The GitHub repository Smitha-anil/Retinal-OCT-Images contains a labelled image folder "OCT2017" with 2 categories: CNV, normal. Examples follow, each with its label.

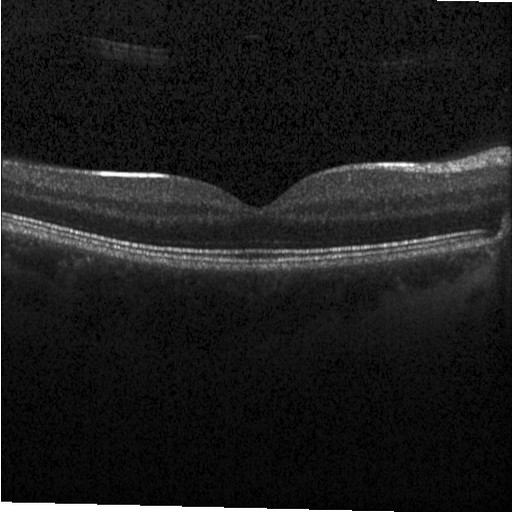
Label: normal

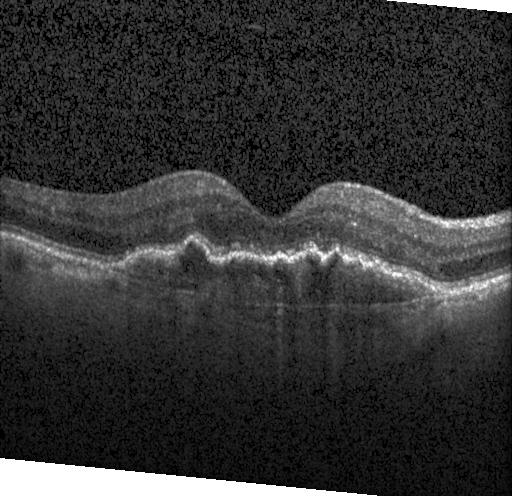
Label: CNV

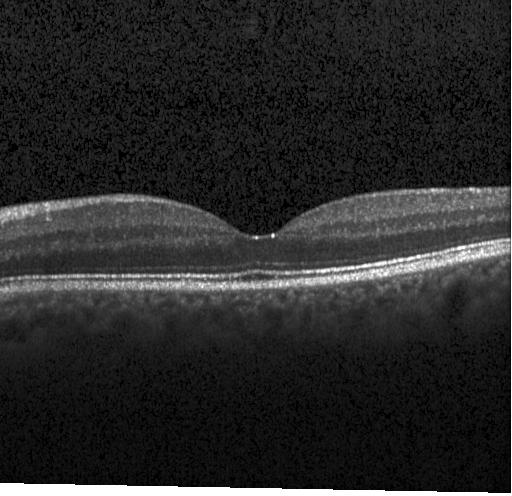
Label: normal

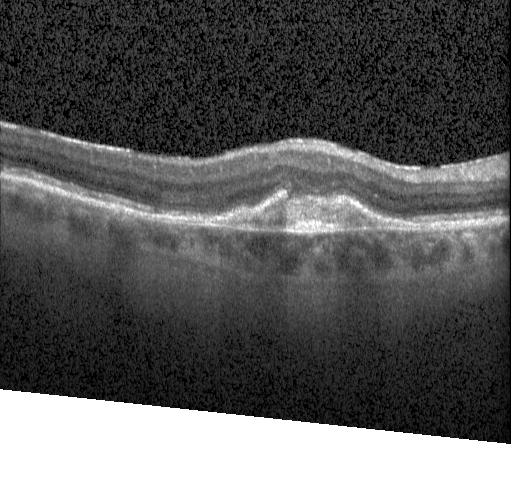
Label: CNV

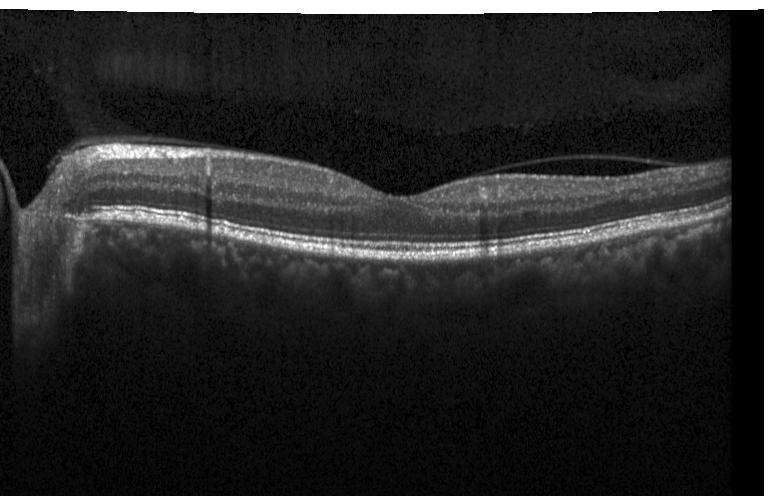
Label: normal

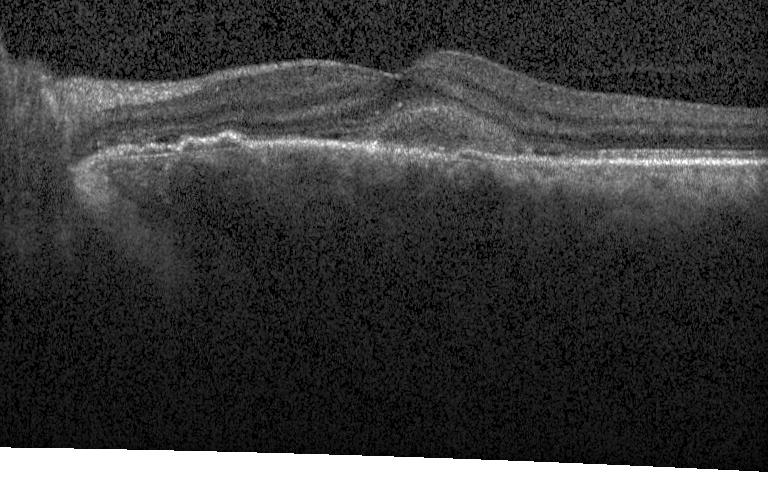
Label: CNV
